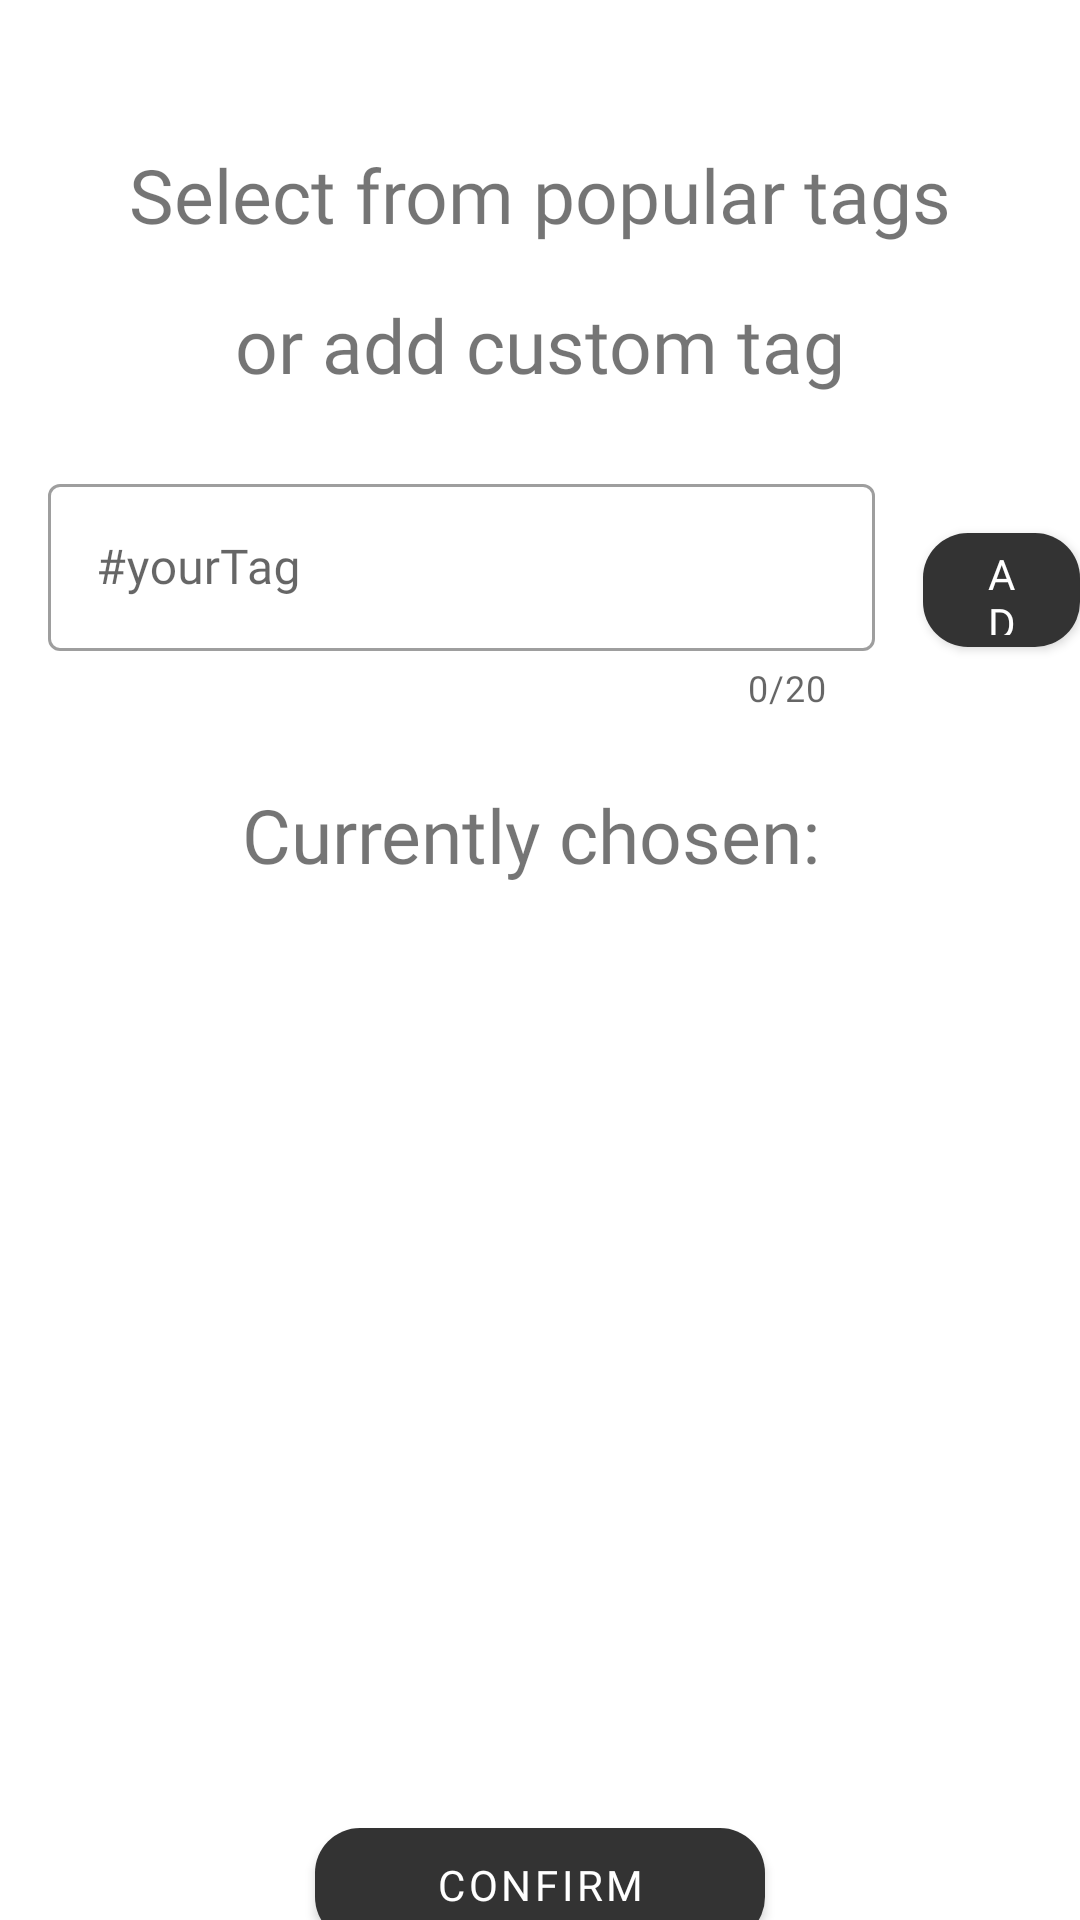

Reconstruct the res/layout file that produces this screen, plus the resources it refers to.
<!-- AndroidManifest.xml: application theme Theme.Client -->
<!-- res/layout/fragment_tags_for_photo.xml -->
<?xml version="1.0" encoding="utf-8"?>
<layout xmlns:app="http://schemas.android.com/apk/res-auto">

<LinearLayout xmlns:android="http://schemas.android.com/apk/res/android"
    xmlns:tools="http://schemas.android.com/tools"
    android:layout_width="match_parent"
    android:layout_height="match_parent"
    tools:context=".view.TagsForPhoto"
    android:paddingTop="40dp"
    android:orientation="vertical">

    <TextView
        android:layout_width="match_parent"
        android:layout_height="50dp"
        android:text="Select from popular tags"
        android:textAlignment="center"
        android:fontFamily="@font/nunitosans_regular"
        android:gravity="center"
        android:textSize="25dp"
        />

    <HorizontalScrollView
        android:layout_width="match_parent"
        android:layout_height="wrap_content"
        android:scrollbars="none">
        <com.google.android.material.chip.ChipGroup
            android:id="@+id/popularTags"
            app:singleSelection="true"
            android:gravity="center"
            android:layout_width="match_parent"
            android:layout_height="wrap_content">
        </com.google.android.material.chip.ChipGroup>
    </HorizontalScrollView>

    <TextView
        android:layout_width="match_parent"
        android:layout_height="50dp"
        android:text="or add custom tag"
        android:textAlignment="center"
        android:fontFamily="@font/nunitosans_regular"
        android:gravity="center"
        android:textSize="25dp"
        />
    <LinearLayout
        android:layout_width="match_parent"
        android:layout_height="wrap_content"
        android:layout_gravity="center"
        android:gravity="center"
        android:weightSum="5">
        <com.google.android.material.textfield.TextInputLayout
            style="@style/Widget.MaterialComponents.TextInputLayout.OutlinedBox"
            android:layout_width="300dp"
            android:layout_height="wrap_content"
            android:layout_margin="16dp"
            app:boxBackgroundMode="outline"
            app:counterEnabled="true"
            android:gravity="center"
            android:layout_gravity="center"
            app:counterMaxLength="20"
            android:layout_weight="1">

            <com.google.android.material.textfield.TextInputEditText
                android:layout_width="match_parent"
                android:layout_height="wrap_content"
                android:hint="#yourTag"
                android:id="@+id/customTag"
                android:textAlignment="center"
                android:fontFamily="@font/nunitosans_regular"
                android:maxLength="20" />
        </com.google.android.material.textfield.TextInputLayout>
        <com.google.android.material.button.MaterialButton
            android:layout_width="150dp"
            android:layout_height="50dp"
            android:text="ADD"
            android:gravity="center"
            android:fontFamily="@font/nunitosans_regular"
            android:layout_gravity="center"
            android:id="@+id/addTagButton"
            android:layout_weight="4"
            app:cornerRadius="15dp"/>

    </LinearLayout>

    <TextView
        android:layout_width="match_parent"
        android:layout_height="50dp"
        android:text="Currently chosen: "
        android:textAlignment="center"
        android:fontFamily="@font/nunitosans_regular"
        android:gravity="center"
        android:textSize="25dp"
        />

    <ScrollView
        android:layout_width="match_parent"
        android:layout_height="300dp"
        android:scrollbars="none">
        <com.google.android.material.chip.ChipGroup
            android:id="@+id/chosenTags"
            android:padding="3dp"
            app:singleSelection="true"
            android:layout_width="match_parent"
            android:layout_height="wrap_content"/>
    </ScrollView>
    <com.google.android.material.button.MaterialButton
        android:layout_width="150dp"
        android:layout_height="50dp"
        android:text="CONFIRM"
        android:gravity="center"
        android:id="@+id/confirmAddTags"
        android:fontFamily="@font/nunitosans_regular"
        android:layout_gravity="center"
        app:cornerRadius="15dp"/>


</LinearLayout>
</layout>
<!-- resources referenced by this layout -->
<resources>
  <style name="Theme.Client" parent="Theme.MaterialComponents.DayNight.NoActionBar">
          
          <item name="colorPrimary">@color/mainBlack</item>
          <item name="colorPrimaryVariant">@color/white</item>
          <item name="colorOnPrimary">@color/white</item>
          
          <item name="colorSecondary">@color/teal_200</item>
          <item name="colorSecondaryVariant">@color/teal_700</item>
          <item name="colorOnSecondary">@color/black</item>
          
          <item name="android:statusBarColor">?attr/colorPrimaryVariant</item>
          
      </style>
  <color name="mainBlack">#FF333333</color>
  <color name="white">#FFFFFFFF</color>
  <color name="teal_200">#FF03DAC5</color>
  <color name="teal_700">#FF018786</color>
  <color name="black">#FF000000</color>
</resources>
